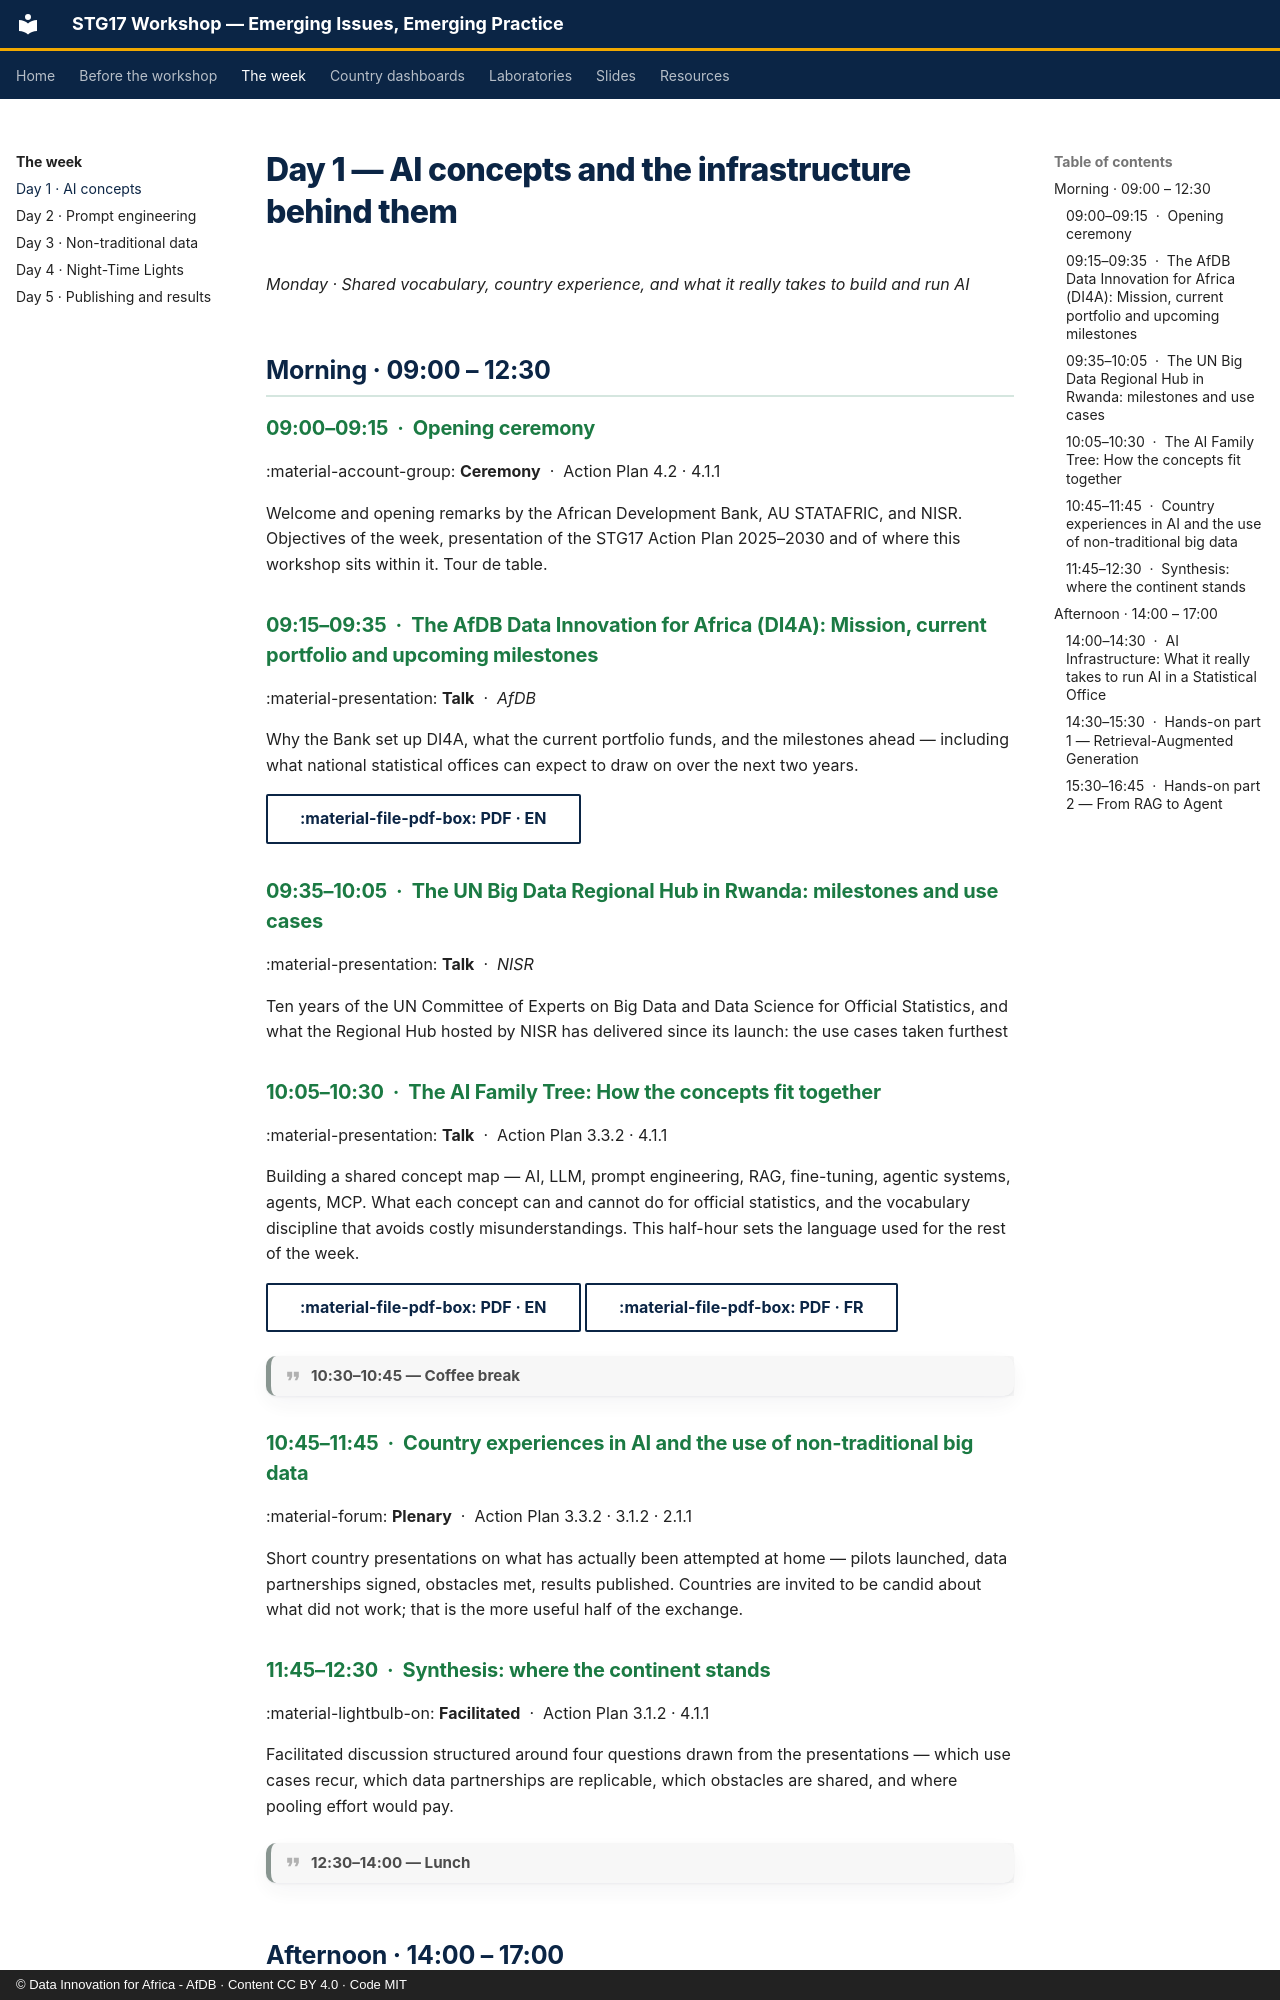

repository: datainnov4africa-web/stg17-workshop · page: day1/index.html · generator: mkdocs · copyright: © Data Innovation for Africa - AfDB · Content CC BY 4.0 · Code MIT

<!-- GENERATED from config/agenda.yml by tools/build_site.py. Do not edit. -->

# Day 1 — AI concepts and the infrastructure behind them

*Monday · Shared vocabulary, country experience, and what it really takes to build and run AI*

## Morning · 09:00 – 12:30

### 09:00–09:15 &nbsp;·&nbsp; Opening ceremony

:material-account-group: **Ceremony** &nbsp;·&nbsp; Action Plan 4.2 · 4.1.1

Welcome and opening remarks by the African Development Bank, AU STATAFRIC, and NISR. Objectives of the week, presentation of the STG17 Action Plan 2025–2030 and of where this workshop sits within it. Tour de table.


### 09:15–09:35 &nbsp;·&nbsp; The AfDB Data Innovation for Africa (DI4A): Mission, current portfolio and upcoming milestones

:material-presentation: **Talk** &nbsp;·&nbsp; *AfDB*

Why the Bank set up DI4A, what the current portfolio funds, and the milestones ahead — including what national statistical offices can expect to draw on over the next two years.

[:material-file-pdf-box: PDF · EN](../downloads/Day1/0915_afdb-data-innovation-for_EN.pdf){ .md-button }


### 09:35–10:05 &nbsp;·&nbsp; The UN Big Data Regional Hub in Rwanda: milestones and use cases

:material-presentation: **Talk** &nbsp;·&nbsp; *NISR*

Ten years of the UN Committee of Experts on Big Data and Data Science for Official Statistics, and what the Regional Hub hosted by NISR has delivered since its launch: the use cases taken furthest


### 10:05–10:30 &nbsp;·&nbsp; The AI Family Tree: How the concepts fit together

:material-presentation: **Talk** &nbsp;·&nbsp; Action Plan 3.3.2 · 4.1.1

Building a shared concept map — AI, LLM, prompt engineering, RAG, fine-tuning, agentic systems, agents, MCP. What each concept can and cannot do for official statistics, and the vocabulary discipline that avoids costly misunderstandings. This half-hour sets the language used for the rest of the week.

[:material-file-pdf-box: PDF · EN](../downloads/Day1/1005_ai-family-tree_EN.pdf){ .md-button } [:material-file-pdf-box: PDF · FR](../downloads/Day1/1005_ai-family-tree_FR.pdf){ .md-button }


!!! quote "10:30–10:45 — Coffee break"

### 10:45–11:45 &nbsp;·&nbsp; Country experiences in AI and the use of non-traditional big data

:material-forum: **Plenary** &nbsp;·&nbsp; Action Plan 3.3.2 · 3.1.2 · 2.1.1

Short country presentations on what has actually been attempted at home — pilots launched, data partnerships signed, obstacles met, results published. Countries are invited to be candid about what did not work; that is the more useful half of the exchange.


### 11:45–12:30 &nbsp;·&nbsp; Synthesis: where the continent stands

:material-lightbulb-on: **Facilitated** &nbsp;·&nbsp; Action Plan 3.1.2 · 4.1.1

Facilitated discussion structured around four questions drawn from the presentations — which use cases recur, which data partnerships are replicable, which obstacles are shared, and where pooling effort would pay.


!!! quote "12:30–14:00 — Lunch"

## Afternoon · 14:00 – 17:00

### 14:00–14:30 &nbsp;·&nbsp; AI Infrastructure: What it really takes to run AI in a Statistical Office

:material-presentation: **Talk** &nbsp;·&nbsp; Action Plan 4.2.3 · 3.3.2

Fundamentals and needs — GPUs and accelerators, memory and context, inference versus training, latency and throughput. Cloud, hybrid or on-premise; data sovereignty and confidentiality constraints for NSO microdata; cost modelling per use case; open-weight versus proprietary models.

[:material-file-pdf-box: PDF · EN](../downloads/Day1/1400_ai-infrastructure_EN.pdf){ .md-button } [:material-file-pdf-box: PDF · FR](../downloads/Day1/1400_ai-infrastructure_FR.pdf){ .md-button }
